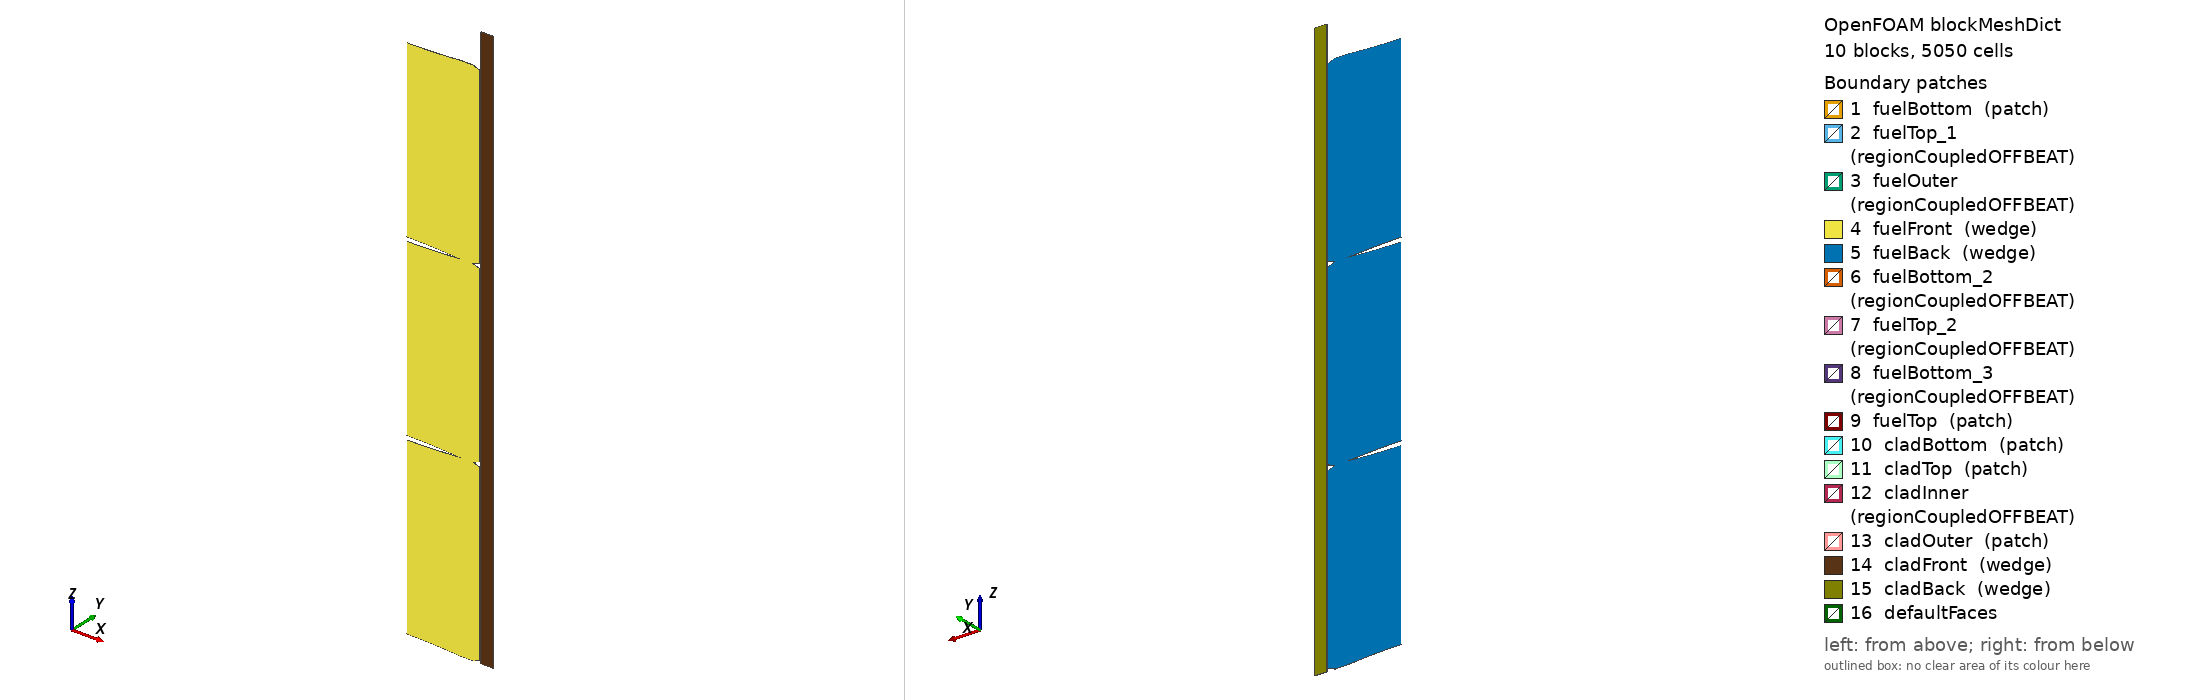

OpenFOAM case: the mesh blockMesh builds from blockMeshDict, 10 block(s), 5050 cells. Boundary patches (legend numbers): 1 fuelBottom (patch), 2 fuelTop_1 (regionCoupledOFFBEAT), 3 fuelOuter (regionCoupledOFFBEAT), 4 fuelFront (wedge), 5 fuelBack (wedge), 6 fuelBottom_2 (regionCoupledOFFBEAT), 7 fuelTop_2 (regionCoupledOFFBEAT), 8 fuelBottom_3 (regionCoupledOFFBEAT), 9 fuelTop (patch), 10 cladBottom (patch), 11 cladTop (patch), 12 cladInner (regionCoupledOFFBEAT), 13 cladOuter (patch), 14 cladFront (wedge), 15 cladBack (wedge), 16 defaultFaces. Left view from above one corner, right view from below the opposite corner. Boundary conditions: 3 field file(s) under 0/; 7 of 16 drawn patches have an entry in a shipped field file.

=== system/blockMeshDict ===
/*--------------------------------*- C++ -*----------------------------------*\
| ========                 |                                                 |
| \      /  F ield         | OpenFOAM: The Open Source CFD Toolbox           |
|  \    /   O peration     | Version:  5.0                                   |
|   \  /    A nd           | Web:      www.OpenFOAM.org                      |
|    \/     M anipulation  |                                                 |
\*---------------------------------------------------------------------------*/
FoamFile
{
    version     9.0;
    format      ascii;
    class       dictionary;
    object      blockMeshDict;
}
// * * * * * * * * * * * * * * * * * * * * * * * * * * * * * * * * * * * * * //

convertToMeters 0.001; 

vertices 
(
    (0.0 -0.0 0.1247028981080689)
    (3.2974973841753674 -0.007194034717412715 0.0)
    (3.2974973841753674 0.007194034717412715 0.0)
    (0.0 0.0 0.1247028981080689)
    (0.0 -0.0 10.875297101891931)
    (3.2974973841753674 -0.007194034717412715 11.0)
    (3.2974973841753674 0.007194034717412715 11.0)
    (0.0 0.0 10.875297101891931)
    (4.070496770973717 -0.00888046044495177 0.0)
    (4.070496770973717 0.00888046044495177 0.0)
    (4.070496770973717 -0.00888046044495177 11.0)
    (4.070496770973717 0.00888046044495177 11.0)
    (4.499996430262064 -0.009817484830434334 0.16)
    (4.499996430262064 0.009817484830434334 0.16)
    (4.499996430262064 -0.009817484830434334 10.84)
    (4.499996430262064 0.009817484830434334 10.84)

    (0.0 -0.0 11.124702898108069)
    (3.2974973841753674 -0.007194034717412715 11.0)
    (3.2974973841753674 0.007194034717412715 11.0)
    (0.0 0.0 11.124702898108069)
    (0.0 -0.0 21.87529710189193)
    (3.2974973841753674 -0.007194034717412715 22.0)
    (3.2974973841753674 0.007194034717412715 22.0)
    (0.0 0.0 21.87529710189193)
    (4.070496770973717 -0.00888046044495177 11.0)
    (4.070496770973717 0.00888046044495177 11.0)
    (4.070496770973717 -0.00888046044495177 22.0)
    (4.070496770973717 0.00888046044495177 22.0)
    (4.499996430262064 -0.009817484830434334 11.16)
    (4.499996430262064 0.009817484830434334 11.16)
    (4.499996430262064 -0.009817484830434334 21.84)
    (4.499996430262064 0.009817484830434334 21.84)

    (0.0 -0.0 22.12470289810807)
    (3.2974973841753674 -0.007194034717412715 22.0)
    (3.2974973841753674 0.007194034717412715 22.0)
    (0.0 0.0 22.12470289810807)
    (0.0 -0.0 32.87529710189193)
    (3.2974973841753674 -0.007194034717412715 33.0)
    (3.2974973841753674 0.007194034717412715 33.0)
    (0.0 0.0 32.87529710189193)
    (4.070496770973717 -0.00888046044495177 22.0)
    (4.070496770973717 0.00888046044495177 22.0)
    (4.070496770973717 -0.00888046044495177 33.0)
    (4.070496770973717 0.00888046044495177 33.0)
    (4.499996430262064 -0.009817484830434334 22.16)
    (4.499996430262064 0.009817484830434334 22.16)
    (4.499996430262064 -0.009817484830434334 32.84)
    (4.499996430262064 0.009817484830434334 32.84)

    (4.564996378699182 -0.009959292944651721 0.0)
    (5.31499578374286 -0.011595540416390776 0.0)
    (5.31499578374286 0.011595540416390776 0.0)
    (4.564996378699182 0.009959292944651721 0.0)
    (4.564996378699182 -0.009959292944651721 35.0)
    (5.31499578374286 -0.011595540416390776 35.0)
    (5.31499578374286 0.011595540416390776 35.0)
    (4.564996378699182 0.009959292944651721 35.0)

);

blocks 
(
    hex ( 0 1 2 3 4 5 6 7 ) fuel (30 1 30) simpleGrading (1 1 1)
    hex ( 1 8 9 2 5 10 11 6 ) fuel (8 1 30) simpleGrading (1 1 1)
    hex ( 8 12 13 9 10 14 15 11 ) fuel (7 1 30) simpleGrading (1 1 1)
    hex ( 16 17 18 19 20 21 22 23 ) fuel (30 1 30) simpleGrading (1 1 1)
    hex ( 17 24 25 18 21 26 27 22 ) fuel (8 1 30) simpleGrading (1 1 1)
    hex ( 24 28 29 25 26 30 31 27 ) fuel (7 1 30) simpleGrading (1 1 1)
    hex ( 32 33 34 35 36 37 38 39 ) fuel (30 1 30) simpleGrading (1 1 1)
    hex ( 33 40 41 34 37 42 43 38 ) fuel (8 1 30) simpleGrading (1 1 1)
    hex ( 40 44 45 41 42 46 47 43 ) fuel (7 1 30) simpleGrading (1 1 1)
    hex ( 48 49 50 51 52 53 54 55 ) cladding (10 1 100) simpleGrading (1 1 1)
);

edges 
(
    arc 0 1(1.6487486920876837 -0.0035970173587063577 0.09356058929109032)
    arc 3 2(1.6487486920876837 0.0035970173587063577 0.09356058929109032)
    arc 4 5(1.6487486920876837 -0.0035970173587063577 10.90643941070891)
    arc 7 6(1.6487486920876837 0.0035970173587063577 10.90643941070891)

    arc 16 17(1.6487486920876837 -0.0035970173587063577 11.09356058929109)
    arc 19 18(1.6487486920876837 0.0035970173587063577 11.09356058929109)
    arc 20 21(1.6487486920876837 -0.0035970173587063577 21.90643941070891)
    arc 23 22(1.6487486920876837 0.0035970173587063577 21.90643941070891)

    arc 32 33(1.6487486920876837 -0.0035970173587063577 22.09356058929109)
    arc 35 34(1.6487486920876837 0.0035970173587063577 22.09356058929109)
    arc 36 37(1.6487486920876837 -0.0035970173587063577 32.90643941070891)
    arc 39 38(1.6487486920876837 0.0035970173587063577 32.90643941070891)

);

boundary 
(
    fuelBottom
    {
        type patch;
        faces 
        (
            (0 3 2 1)
            (1 2 9 8)
            (8 9 13 12)
        );
    }

    fuelTop_1
    {
        type regionCoupledOFFBEAT;
        neighbourPatch fuelBottom_2;
        neighbourRegion region0;
        owner true;
        updateAMI false;
        faces 
        (
            (4 5 6 7)
            (5 10 11 6)
            (10 14 15 11)
        );
    }

    fuelOuter
    {
        type regionCoupledOFFBEAT;
        neighbourPatch cladInner;
        neighbourRegion region0;
        owner true;
        updateAMI true;
        faces 
        (
            (12 13 15 14)
            (28 29 31 30)
            (44 45 47 46)
        );
    }

    fuelFront
    {
        type wedge;
        faces 
        (
            (0 1 5 4)
            (1 8 10 5)
            (8 12 14 10)
            (16 17 21 20)
            (17 24 26 21)
            (24 28 30 26)
            (32 33 37 36)
            (33 40 42 37)
            (40 44 46 42)
        );
    }

    fuelBack
    {
        type wedge;
        faces 
        (
            (3 7 6 2)
            (2 6 11 9)
            (9 11 15 13)
            (19 23 22 18)
            (18 22 27 25)
            (25 27 31 29)
            (35 39 38 34)
            (34 38 43 41)
            (41 43 47 45)
        );
    }

    fuelBottom_2
    {
        type regionCoupledOFFBEAT;
        neighbourPatch fuelTop_1;
        neighbourRegion region0;
        owner false;
        updateAMI false;
        faces 
        (
            (16 19 18 17)
            (17 18 25 24)
            (24 25 29 28)
        );
    }

    fuelTop_2
    {
        type regionCoupledOFFBEAT;
        neighbourPatch fuelBottom_3;
        neighbourRegion region0;
        owner true;
        updateAMI false;
        faces 
        (
            (20 21 22 23)
            (21 26 27 22)
            (26 30 31 27)
        );
    }

    fuelBottom_3
    {
        type regionCoupledOFFBEAT;
        neighbourPatch fuelTop_2;
        neighbourRegion region0;
        owner false;
        updateAMI false;
        faces 
        (
            (32 35 34 33)
            (33 34 41 40)
            (40 41 45 44)
        );
    }

    fuelTop
    {
        type patch;
        faces 
        (
            (36 37 38 39)
            (37 42 43 38)
            (42 46 47 43)
        );
    }

    cladBottom
    {
        type patch;
        faces 
        (
            (48 51 50 49)
        );
    }

    cladTop
    {
        type patch;
        faces 
        (
            (52 53 54 55)
        );
    }

    cladInner
    {
        type regionCoupledOFFBEAT;
        neighbourPatch fuelOuter;
        neighbourRegion region0;
        owner false;
        updateAMI true;
        faces 
        (
            (48 52 55 51)
        );
    }

    cladOuter
    {
        type patch;
        faces 
        (
            (49 50 54 53)
        );
    }

    cladFront
    {
        type wedge;
        faces 
        (
            (48 49 53 52)
        );
    }

    cladBack
    {
        type wedge;
        faces 
        (
            (51 55 54 50)
        );
    }

);

mergePatchPairs 
(
);



=== system/controlDict ===
/*--------------------------------*- C++ -*----------------------------------*\
| =========                 |                                                 |
| \\      /  F ield         | OpenFOAM: The Open Source CFD Toolbox           |
|  \\    /   O peration     | Version:  2.3.0                                 |
|   \\  /    A nd           | Web:      www.OpenFOAM.org                      |
|    \\/     M anipulation  |                                                 |
\*---------------------------------------------------------------------------*/
FoamFile
{
    version     2.0;
    format      ascii;
    class       dictionary;
    location    "system";
    object      controlDict;
}
// * * * * * * * * * * * * * * * * * * * * * * * * * * * * * * * * * * * * * //

application     offbeat;

//- Run options:
startFrom       latestTime;
startTime       0;
stopAt          endTime;
endTime         35000;
deltaT          0.001;

//- Write options:
writeControl    timeStep;
writeInterval   1;
purgeWrite      0;
writeFormat     ascii;
writeCompression off;
timeFormat      general;
timePrecision   8;
writePrecision   6;

userTime        
{
    type            hours;
}

functions
{
    fuelCenterline
    {
        type            probes;
        fields           (T Bu);
        enabled         true;
        probeLocations   ((0.0 0.0 1.5));
        libs            ("libsampling.so");
    }

    radialProfile
    {
        type            sets;
        fields           (T sigma);
        writeControl    timeStep;
        interpolationScheme cellPatchConstrained;
        setFormat       csv;
        sets
        (
            line
            {
                type            uniform;
                axis            distance;
                nPoints         100;
                start           (0.0 0.0 1.395);
                end             (0.0045 0.0 1.395);
            }

        );

        libs            ("libsampling.so");
    }

    fuelOuter
    {
        type            patchProbes;
        fields
        (
            T
            Bu
            gapWidth
            interfaceP
            hGap
        );
        enabled         true;
        patches          (fuelOuter);
        patchName        "fuelOuter";
        probeLocations   (
            (0.0 0.0 1.49)
            (0.0 0.0 1.5)
        );
        libs            ("libsampling.so");
    }

}

//- Adjustable time step options:
adjustTimeStep true;

maxDeltaT         100;
minDeltaT         0.001;
maxRelativeDeltaTIncrease 2;
minRelativeDeltaTDecrease 1e9;
maxRelativePowerIncrease  1e9;
maxRelativePowerDecrease  1e9;
maxBurnupIncrease 0.1;
maxAverageCreep   1e-4;
maxMaximumCreep	  1e-4;
maxFGR			  1e-8;	

runTimeModifiable true;

// ************************************************************************* //


=== 0/D ===
/*--------------------------------*- C++ -*----------------------------------*\
| =========                 |                                                 |
| \\      /  F ield         | OpenFOAM: The Open Source CFD Toolbox           |
|  \\    /   O peration     | Version:  2.3.0                                 |
|   \\  /    A nd           | Web:      www.OpenFOAM.org                      |
|    \\/     M anipulation  |                                                 |
\*---------------------------------------------------------------------------*/
FoamFile
{
    version     2.0;
    format      ascii;
    class       volVectorField;
    object      D;
}
// * * * * * * * * * * * * * * * * * * * * * * * * * * * * * * * * * * * * * //

dimensions          [0 1 0 0 0 0 0];

internalField       uniform (0 0 0);

boundaryField
{
    ".*Front|.*Back"
    {
        type            wedge;
    }
    
    fuelBottom
    {
        type            unilateralContact;
        relax           1;
        value           $internalField;
        planeNormal     (0 0 -1);
        // weights uniform 0;
        
        // contactRelRampWidth 0.1;
        contactRelOffset    1e-3;
        // penaltyScaleFactor  1.0;
    }
    
    cladBottom
    {
        type            fixedDisplacementZeroShear;
        relax           1;
        value           $internalField;
    }
    
    cladTop
    {
        type            topCladRingPressure;
        
        // topCap radius coolant side
        topCapOuterRadius 5.315e-3;
        
        // topCap radius plenum side
        topCapInnerRadius 4.565e-3;

        coolantPressureList    
        {
            // Specify location of the file
            file           "$FOAM_CASE/constant/systemPressure";
            
            // Treatement for out of bound values
            outOfBounds     clamp;
        };
        
        traction        uniform (0 0 0);
        pressure        uniform 15.5e6;
        
        // Relaxation factor for boundary gradient
        relax           1.0;
        
        // Plane strain approximation avoids end effect jumps due to coarse axial
        // discretization
        planeStrain     off;
        
        value           $internalField;
    }
    
    "fuelOuter|cladInner"
    {
        type            implicitGapContact;
        patchType       regionCoupledOFFBEAT;
        
        glued off;
        
        penaltyFactor              0.1;
        penaltyFactorFriction      0.001;        
        frictionCoefficient        0;
        
        relax 0.1;
        
        traction        uniform (0 0 0);
        pressure        uniform 2.25e6;
        value           $internalField;
    }
    
    "fuelTop_.*|fuelBottom_.*"
    {
        type            implicitGapContact;
        patchType       regionCoupledOFFBEAT;
        
        glued off;
        
        penaltyFactor              0.1;
        penaltyFactorFriction      0.001;        
        frictionCoefficient        0;
        
        offset -1e-16;
        relax 0.1;
        
        traction        uniform (0 0 0);
        pressure        uniform 2.25e6;
        value           $internalField;
    }
    
    fuelTop
    {
        type                  plenumSpringPressure;
        
        // Names of fuel top patches
        fuelTopPatches (fuelTop);
        
        // Names of cap inner patches 
        // If the cap is missing from the model, the top 
        // cladding pach should be used instead
        topCapInnerPatches (cladTop);

        springModulus         3.5e3;
        springPreCompression  0.001;
        
        relax           1.0;
        
        // Plane strain approximation avoids end effect jumps due to coarse axial
        // discretization
        planeStrain     off;

        value           $internalField;
    }

    fuelInner
    {
        type            gapPressure;
        relax           1.0;

        value           $internalField;
    }

    "dishChamferBottom_.*|dishChamferTop_.*"    
    {
        type            gapPressure;
        relax           1.0;
        value           $internalField;
    }
    
    cladOuter
    {
        type            coolantPressure;
    
        coolantPressureList    
        {
            file           "$FOAM_CASE/constant/systemPressure";
            outOfBounds     clamp;
        };
    
        traction        uniform (0 0 0);
        pressure        uniform 15.5e6;
        relax           1.0;
        value           $internalField;
    }
}

// ************************************************************************* //


=== 0/T ===
/*--------------------------------*- C++ -*----------------------------------*\
| =========                 |                                                 |
| \\      /  F ield         | OpenFOAM: The Open Source CFD Toolbox           |
|  \\    /   O peration     | Version:  2.3.0                                 |
|   \\  /    A nd           | Web:      www.OpenFOAM.org                      |
|    \\/     M anipulation  |                                                 |
\*---------------------------------------------------------------------------*/
FoamFile
{
    version     2.0;
    format      ascii;
    class       volScalarField;
    location    "0";
    object      T;
}
// * * * * * * * * * * * * * * * * * * * * * * * * * * * * * * * * * * * * * //

dimensions      [0 0 0 1 0 0 0];

internalField   uniform 300;

boundaryField
{
   
    ".*Front|.*Back"
    {
        type            wedge;
    }

    "dishChamferBottom_.*|dishChamferTop_.*"    
    {
        type            zeroGradient;

        relax           1.0;

        value           $internalField;
    }

    "fuelTop_.*|fuelBottom_.*"
    {
        type            zeroGradient;
        patchType       regionCoupledOFFBEAT;
    }

    fuelOuter
    {
        type            fuelRodGap;
        patchType       regionCoupledOFFBEAT;
        kappa           k;
        coupled         true;
        alpha           uniform 5000;
        roughness       uniform 2.2e-6;
        value           $internalField;
        relax           0.1;
    }

    cladInner
    {
        type            fuelRodGap;
        patchType       regionCoupledOFFBEAT;
        kappa           k;
        coupled         true;
        alpha           uniform 5000;
        roughness       uniform 0.5e-6;
        value           $internalField;
        relax           0.1;
    }
    cladOuter
    {
        type            uniformFixedValue;
        uniformValue    table
        (
            (0        300)
            (1        600 )
            (35e3     600 )
        );
    }

    ".*Top|.*Bottom"
    {
        type            zeroGradient;
    }


    fuelInner
    {
        type            zeroGradient;
    }


}


// ************************************************************************* //
